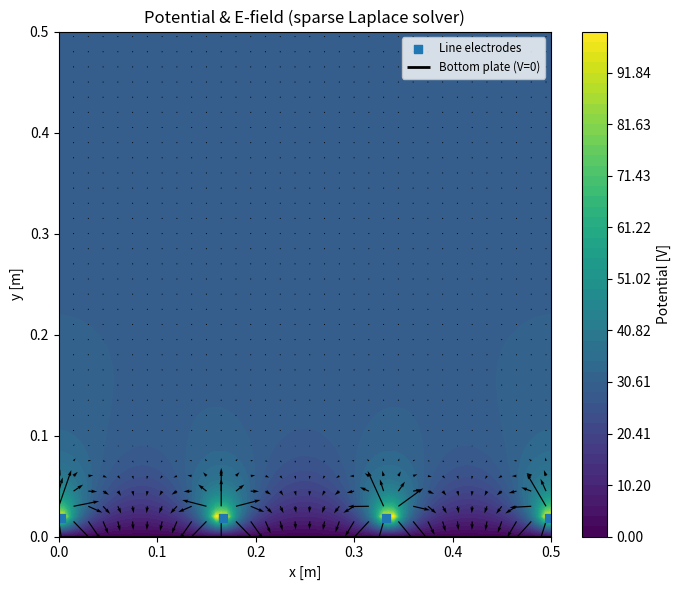

Recreate this plot in Python.
# Retry: faster solver using sparse linear system (scipy.sparse) for Laplace with Dirichlet electrodes.
import numpy as np
import matplotlib.pyplot as plt
from scipy import interpolate
from scipy.sparse import lil_matrix, csc_matrix
from scipy.sparse.linalg import spsolve
import os

# --- Parameters (smaller grid for fast solve) ---
Lx = 0.5 # [m]
Ly = 0.5 # [m]
nx = 101 # number of grid points
ny = 101 # number of grid points
V_plate = 0.0
V_line = 100.0 # [V]    
line_count = 4 # number of line electrodes
line_x_margin = 0.002 # [m]
line_spacing = (Lx - 2*line_x_margin) / (line_count-1) # [m] # spacing between line electrodes
line_radius = 0.00025 # [m] # radius of line electrodes
line_y = 0.018 # [m] # y-coordinate of line electrodes

x = np.linspace(0, Lx, nx)
y = np.linspace(0, Ly, ny)
dx = x[1]-x[0]
dy = y[1]-y[0]

phi = np.zeros((ny, nx), dtype=float)
fixed = np.zeros_like(phi, dtype=bool)

# Bottom plate Dirichlet
phi[0, :] = V_plate
fixed[0, :] = True

# Line electrodes
line_centers_x = [line_x_margin + k*line_spacing for k in range(line_count)]
line_half_cells = max(1, int(np.ceil(line_radius / dx)))
i_line = int(round((line_y - y[0]) / dy))
for xc in line_centers_x:
    j_center = int(round((xc - x[0]) / dx))
    j0 = max(0, j_center - line_half_cells)
    j1 = min(nx-1, j_center + line_half_cells)
    phi[i_line, j0:j1+1] = V_line
    fixed[i_line, j0:j1+1] = True

# Build sparse matrix A and RHS b for Laplace: A * phi_vec = b
N = nx * ny
A = lil_matrix((N, N), dtype=float)
b = np.zeros(N, dtype=float)

def idx(i, j):
    return i * nx + j

for i in range(ny):
    for j in range(nx):
        k = idx(i,j)
        if fixed[i,j]:
            A[k,k] = 1.0
            b[k] = phi[i,j]
        else:
            # interior or boundary with Neumann treatment on outer boundaries (copy neighbor)
            # Use 5-point Laplacian: (phi[i+1,j] + phi[i-1,j] + phi[i,j+1] + phi[i,j-1] - 4phi)/dx^2 = 0
            # But if neighbor is outside domain, approximate Neumann by using same value (zero normal) -> mirror
            coef = 0.0
            # up (i+1)
            if i+1 < ny:
                A[k, idx(i+1,j)] = 1.0
            else:
                A[k, idx(i,j)] += 1.0  # mirror
            # down (i-1)
            if i-1 >= 0:
                A[k, idx(i-1,j)] = 1.0
            else:
                A[k, idx(i,j)] += 1.0
            # right (j+1)
            if j+1 < nx:
                A[k, idx(i,j+1)] = 1.0
            else:
                A[k, idx(i,j)] += 1.0
            # left (j-1)
            if j-1 >= 0:
                A[k, idx(i,j-1)] = 1.0
            else:
                A[k, idx(i,j)] += 1.0
            A[k,k] = -4.0 + A[k,k]  # adjust diagonal if mirrored
            b[k] = 0.0

A = csc_matrix(A)
# Solve
phi_vec = spsolve(A, b)
phi = phi_vec.reshape((ny, nx))

# Compute E-field
Ey, Ex = np.gradient(phi, dy, dx)
Ex = -Ex
Ey = -Ey

# interpolation functions
interp_Ex = interpolate.RegularGridInterpolator((y, x), Ex)
interp_Ey = interpolate.RegularGridInterpolator((y, x), Ey)

def electric_field_at(xp, yp):
    pt = np.array([yp, xp])
    Exv = interp_Ex(pt)
    Eyv = interp_Ey(pt)
    return float(Exv), float(Eyv)

def coulomb_force(q_charge, xp, yp):
    Exv, Eyv = electric_field_at(xp, yp)
    return q_charge * Exv, q_charge * Eyv

# plot
plt.figure(figsize=(7,6))
X, Y = np.meshgrid(x, y)
levels = np.linspace(np.min(phi), np.max(phi), 50)
plt.contourf(X, Y, phi, levels=levels)
plt.colorbar(label='Potential [V]')
step = max(1, int(nx/30))
plt.quiver(X[::step, ::step], Y[::step, ::step], Ex[::step, ::step], Ey[::step, ::step], scale=3e4)
plt.scatter(line_centers_x, [line_y]*len(line_centers_x), marker='s', s=40, label='Line electrodes')
plt.hlines(0, 0, Lx, colors='k', linewidth=2, label='Bottom plate (V=0)')
plt.xlabel('x [m]'); plt.ylabel('y [m]')
plt.title('Potential & E-field (sparse Laplace solver)')
plt.legend(loc='upper right', fontsize='small')
plt.tight_layout()
plt.show()

# Show sample field/force values
sample_positions = [(0.005, 0.004), (0.01, 0.01), (0.015, 0.012)]
q_test = -1e-12
for xp, yp in sample_positions:
    Exv, Eyv = electric_field_at(xp, yp)
    Fx, Fy = coulomb_force(q_test, xp, yp)
    print(f"pos ({xp:.4f},{yp:.4f})  E=({Exv:.2e},{Eyv:.2e}) V/m  F=({Fx:.2e},{Fy:.2e}) N for q={q_test} C")

# save for DEM
os.makedirs('data', exist_ok=True)
np.savez('data/electro_field_2D.npz', x=x, y=y, phi=phi, Ex=Ex, Ey=Ey)
print("Saved data/electro_field_2D.npz")
